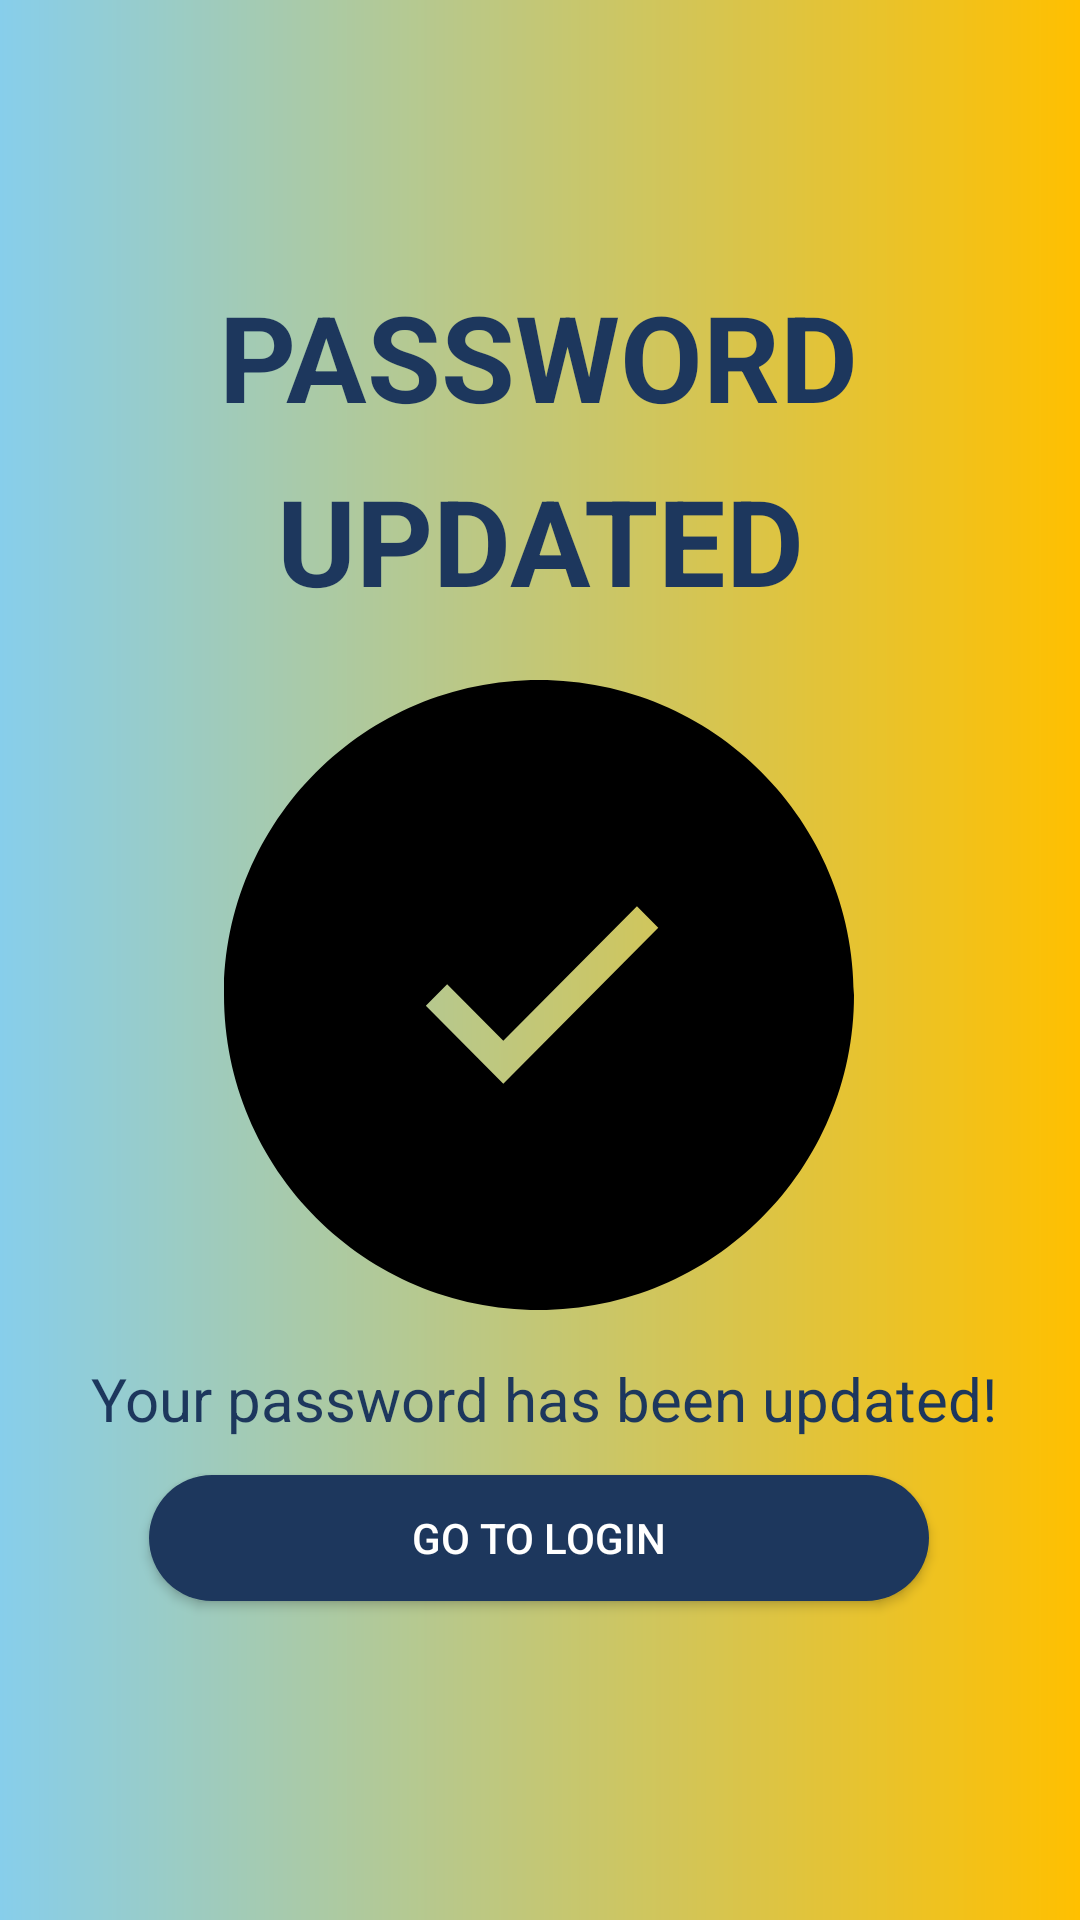

Layout XML and referenced resources for this Android screen:
<!-- AndroidManifest.xml: application theme Theme.PERSPrudent -->
<!-- res/layout/activity_reset_password_success.xml -->
<?xml version="1.0" encoding="utf-8"?>
<androidx.constraintlayout.widget.ConstraintLayout xmlns:android="http://schemas.android.com/apk/res/android"
    xmlns:app="http://schemas.android.com/apk/res-auto"
    xmlns:tools="http://schemas.android.com/tools"
    android:layout_width="match_parent"
    android:layout_height="match_parent"
    tools:context=".ResetPasswordSuccessActivity"
    android:background="@drawable/purple_gradient">

    <TextView
        android:id="@+id/textView4"
        android:layout_width="wrap_content"
        android:layout_height="wrap_content"
        android:layout_marginTop="92dp"
        android:text="PASSWORD"
        android:textColor="#1d375d"
        android:textSize="40dp"
        android:textStyle="bold"
        app:layout_constraintEnd_toEndOf="parent"
        app:layout_constraintHorizontal_bias="0.497"
        app:layout_constraintStart_toStartOf="parent"
        app:layout_constraintTop_toTopOf="parent" />

    <Button
        android:id="@+id/bt_go_to_login"
        android:layout_width="260dp"
        android:layout_height="42dp"
        android:background="@drawable/btn_login"
        android:text="Go to login"
        android:textColor="@color/white"
        app:layout_constraintBottom_toBottomOf="parent"
        app:layout_constraintEnd_toEndOf="parent"
        app:layout_constraintHorizontal_bias="0.496"
        app:layout_constraintStart_toStartOf="parent"
        app:layout_constraintTop_toBottomOf="@+id/tv_password_updated"
        app:layout_constraintVertical_bias="0.102" />

    <ImageView
        android:id="@+id/imageView"
        android:layout_width="318dp"
        android:layout_height="210dp"
        android:layout_marginTop="20dp"
        android:src="@drawable/success"
        app:layout_constraintEnd_toEndOf="parent"
        app:layout_constraintHorizontal_bias="0.494"
        app:layout_constraintStart_toStartOf="parent"
        app:layout_constraintTop_toBottomOf="@+id/textView5" />

    <TextView
        android:id="@+id/tv_password_updated"
        android:layout_width="wrap_content"
        android:layout_height="wrap_content"
        android:layout_marginTop="16dp"
        android:text="Your password has been updated!"
        android:textColor="#1d375d"
        android:textSize="20dp"
        app:layout_constraintEnd_toEndOf="parent"
        app:layout_constraintHorizontal_bias="0.523"
        app:layout_constraintStart_toStartOf="parent"
        app:layout_constraintTop_toBottomOf="@+id/imageView" />

    <TextView
        android:id="@+id/textView5"
        android:layout_width="wrap_content"
        android:layout_height="wrap_content"
        android:layout_marginTop="8dp"
        android:text="UPDATED"
        android:textColor="#1d375d"
        android:textSize="40dp"
        android:textStyle="bold"
        app:layout_constraintEnd_toEndOf="parent"
        app:layout_constraintStart_toStartOf="parent"
        app:layout_constraintTop_toBottomOf="@+id/textView4" />

</androidx.constraintlayout.widget.ConstraintLayout>
<!-- resources referenced by this layout -->
<resources>
  <!-- drawable btn_login (drawable) -->
  <?xml version="1.0" encoding="utf-8"?>
  <shape xmlns:android="http://schemas.android.com/apk/res/android" android:shape="rectangle">
  
      <solid android:color="#1d375d"/>
      <corners android:radius="300dp"/>
  
  </shape>
  <!-- drawable purple_gradient (drawable) -->
  <?xml version="1.0" encoding="utf-8"?>
  <shape xmlns:android="http://schemas.android.com/apk/res/android">
      <gradient
          android:angle="360"
          android:startColor="#87ceeb"
          android:endColor="#FFC000" />
  </shape>
  <!-- drawable success (drawable) -->
  <vector xmlns:android="http://schemas.android.com/apk/res/android"
      android:width="102dp"
      android:height="102dp"
      android:viewportWidth="102"
      android:viewportHeight="102">
    <path
        android:pathData="M51,0C79.17,0 102,22.83 102,51C102,79.17 79.17,102 51,102C22.83,102 0,79.17 0,51C0,22.83 22.83,0 51,0ZM66.86,36.64L45.22,58.41L36.13,49.26L32.68,52.74L45.22,65.36L70.31,40.12L66.86,36.64Z"
        android:strokeWidth="1"
        android:fillColor="#000000"
        android:fillType="evenOdd"
        android:strokeColor="#00000000"/>
  </vector>
  <style name="Theme.PERSPrudent" parent="Theme.AppCompat.DayNight.NoActionBar">
          
          <item name="colorPrimary">@color/purple_500</item>
          <item name="colorPrimaryVariant">@color/purple_700</item>
          <item name="colorOnPrimary">@color/white</item>
          
          <item name="colorSecondary">@color/teal_200</item>
          <item name="colorSecondaryVariant">@color/teal_700</item>
          <item name="colorOnSecondary">@color/black</item>
          
          <item name="android:statusBarColor">?attr/colorPrimaryVariant</item>
          
      </style>
  <!-- not gathered from this repository: default colours our renderer supplied (Android Studio template values) -->
  <color name="purple_500">#FF6200EE</color>
  <color name="purple_700">#FF3700B3</color>
  <color name="teal_200">#FF03DAC5</color>
  <color name="teal_700">#FF018786</color>
  <color name="black">#FF000000</color>
  <color name="white">#FFFFFFFF</color>
</resources>
